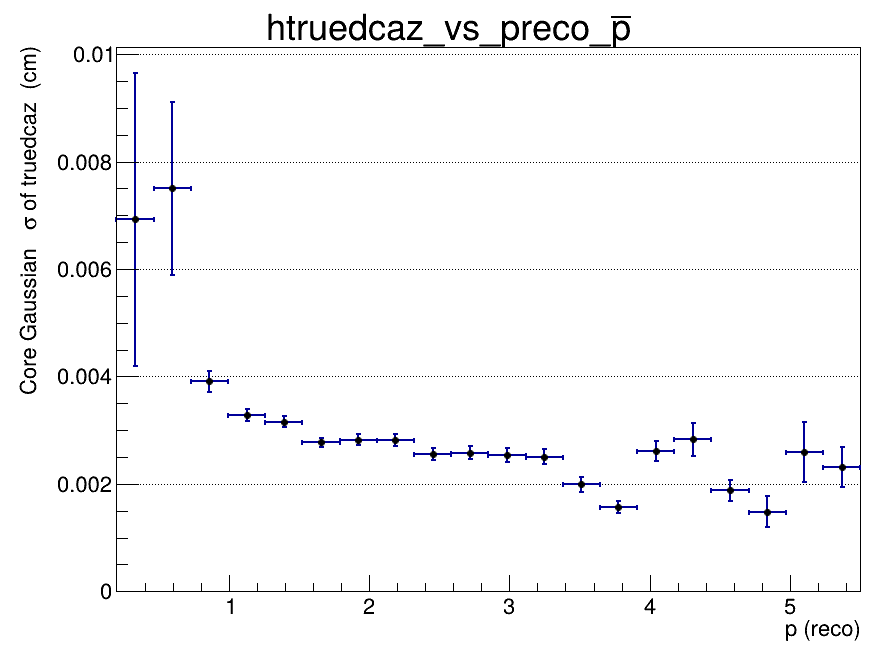

Values plotted in this chart, from the file beside it:
x_low, x_high, x_center, entries, mean, mean_error, sigma, sigma_error, chi2_ndf, iterations, fit_status
0.2, 0.465, 0.3325, 298, 0.001657, 0.001682, 0.006925, 0.002725, 1.066, 2, 0
0.465, 0.73, 0.5975, 1393, 0.0005489, 0.0005812, 0.007507, 0.001612, 1.138, 2, 0
0.73, 0.995, 0.8625, 2201, -0.0001742, 0.0001278, 0.003915, 0.000196, 0.9733, 2, 0
0.995, 1.26, 1.128, 2468, -3.35255989621e-05, 8.85471440311e-05, 0.00328, 0.000109, 0.9008, 2, 0
1.26, 1.525, 1.393, 2237, 5.41821494793e-05, 8.7174369766e-05, 0.003157, 0.0001064, 0.7265, 2, 0
1.525, 1.79, 1.658, 1903, 9.44637617694e-06, 7.71902944333e-05, 0.002772, 8.67182796246e-05, 1.259, 2, 0
1.79, 2.055, 1.923, 1481, -0.0001109, 9.12189591526e-05, 0.002824, 0.0001069, 1.333, 2, 0
2.055, 2.32, 2.188, 1179, 0.0002442, 0.0001018, 0.002815, 0.0001142, 0.9387, 2, 0
2.32, 2.585, 2.453, 939, -0.0003537, 0.0001015, 0.002558, 0.0001068, 1.126, 2, 0
2.585, 2.85, 2.718, 765, 9.40883113219e-05, 0.0001121, 0.002579, 0.0001212, 1.31, 2, 0
2.85, 3.115, 2.983, 556, 0.0002086, 0.0001286, 0.002539, 0.0001269, 0.6733, 2, 0
3.115, 3.38, 3.248, 454, -0.0001011, 0.0001446, 0.002507, 0.0001389, 1.018, 2, 0
3.38, 3.645, 3.513, 339, 0.0002513, 0.0001403, 0.00199, 0.0001363, 1.314, 4, 0
3.645, 3.91, 3.778, 318, 3.65852690976e-06, 0.0001176, 0.001575, 0.0001096, 1.371, 5, 0
3.91, 4.175, 4.043, 257, -0.0001266, 0.0002, 0.002609, 0.000183, 0.7352, 2, 0
4.175, 4.44, 4.308, 196, 0.0002419, 0.0002687, 0.002832, 0.0003076, 0.7365, 2, 0
4.44, 4.705, 4.573, 165, -0.0004763, 0.0002001, 0.001879, 0.0001912, 1.284, 4, 0
4.705, 4.97, 4.838, 135, -0.0005256, 0.0001847, 0.001482, 0.000291, 1.381, 10, 0
4.97, 5.235, 5.103, 105, 0.0001021, 0.0003987, 0.002592, 0.0005538, 0.9997, 2, 0
5.235, 5.5, 5.368, 106, 8.52007371754e-05, 0.0003176, 0.002319, 0.0003746, 0.9179, 3, 0
